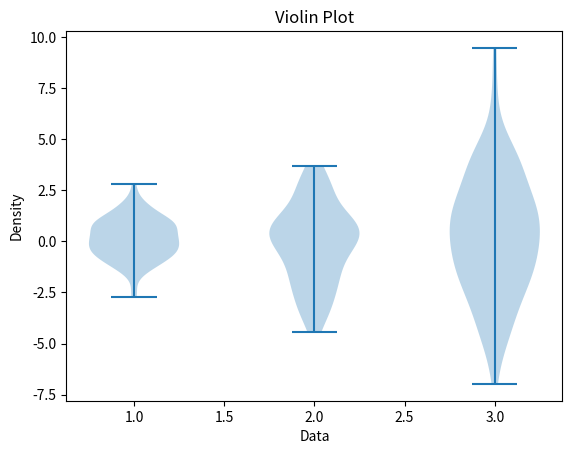

This chart was generated by the following Python code:
import matplotlib.pyplot as plt
import numpy as np

data = [np.random.normal(0, std, 100) for std in range(1, 4)]

plt.violinplot(data)
plt.xlabel('Data')
plt.ylabel('Density')
plt.title('Violin Plot')
plt.show()